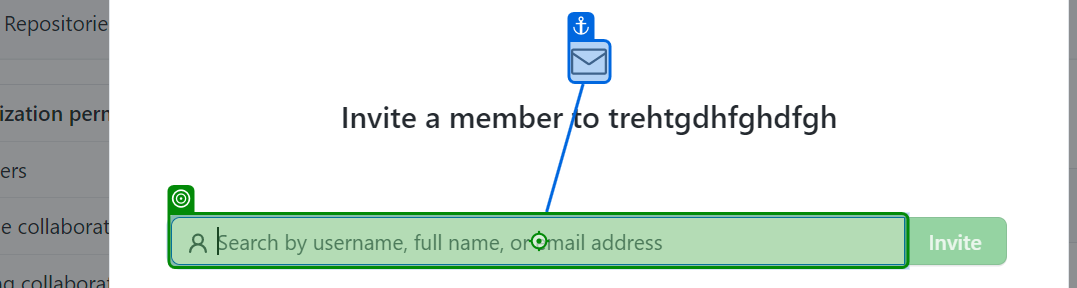
Task: Creates a GitHub organization and adds GitHub usernames as members or owners. Requires a valid GitHub account, the name of the organization, and an xlsx/csv file containing the GitHub usernames to add and whether they should be added as owner.
Workflow: GitHub_Web_AddUserToOrg

Step 1: type [in_GHUsername] into the text box 'identifier' in window 'People · trehtgdhfghdfgh' (msedge.exe)
